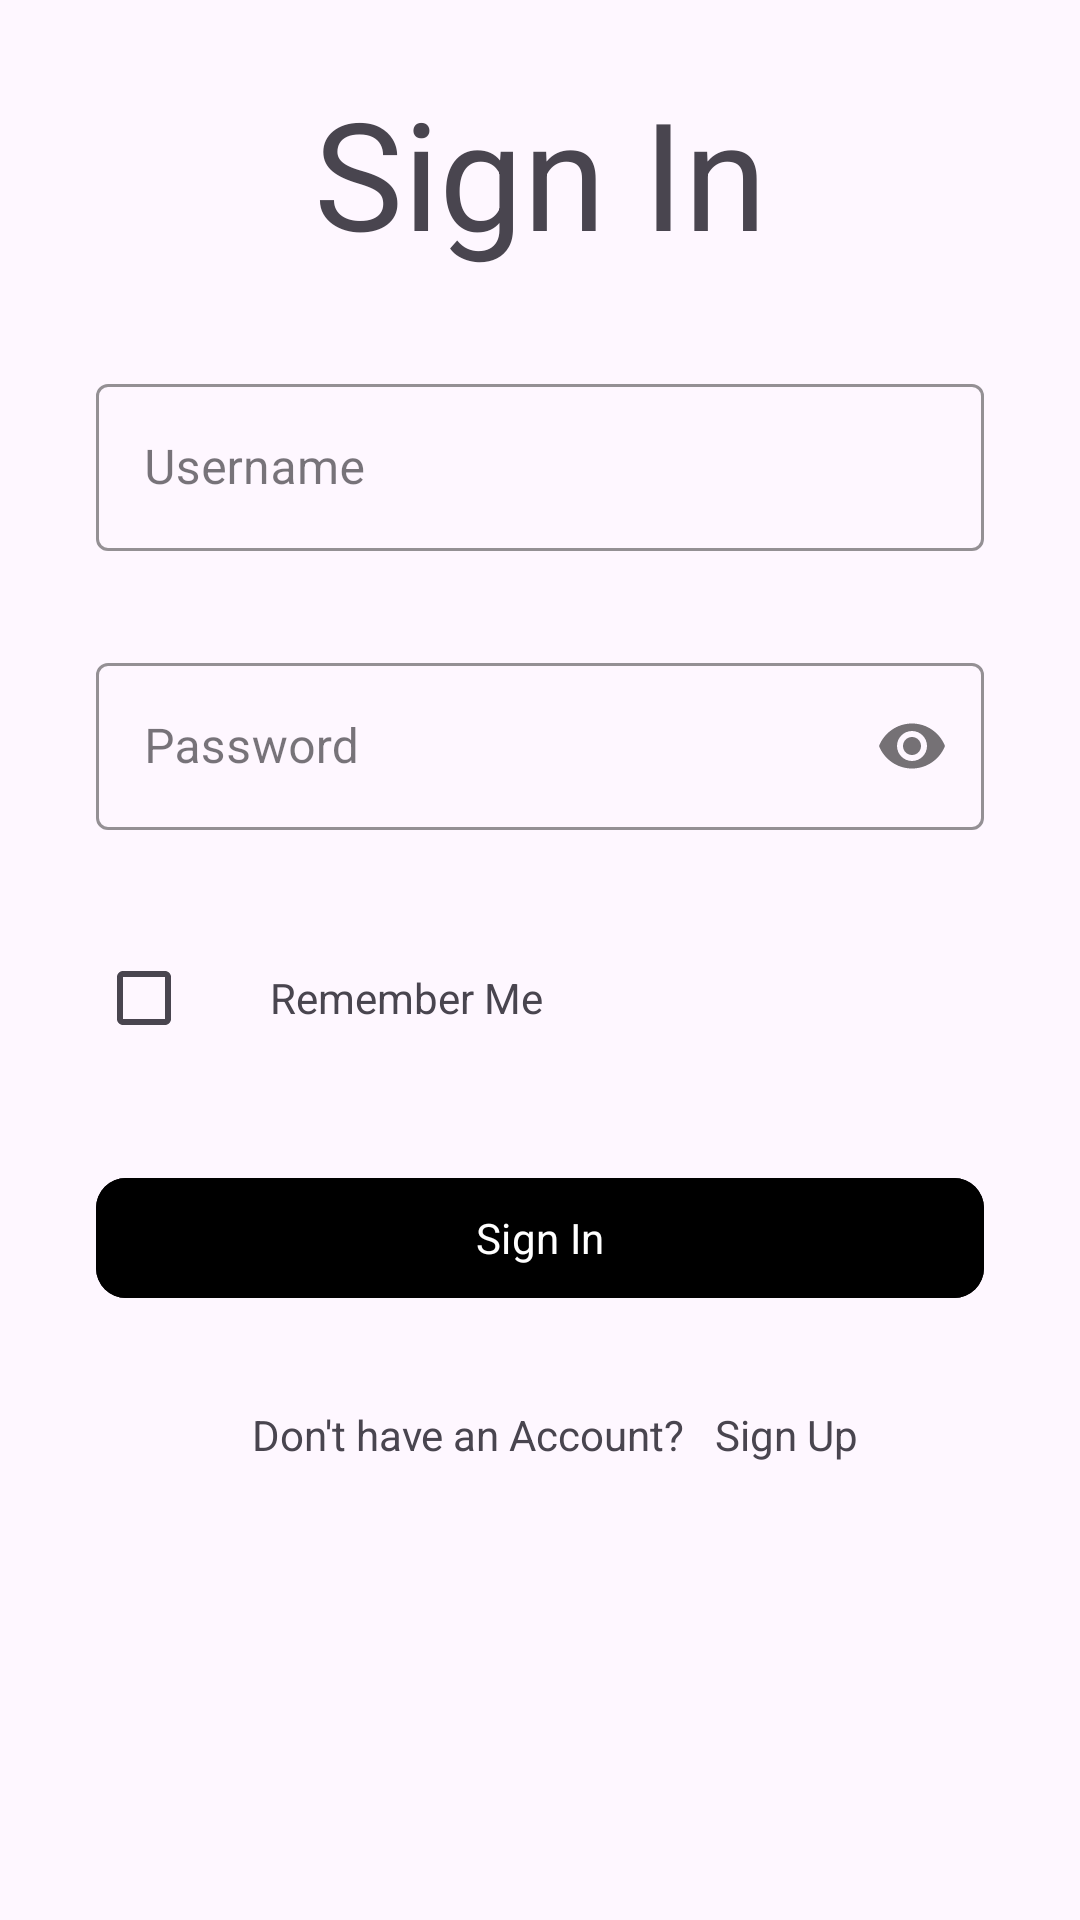

This screen was rendered from an Android layout file. Write that file and the resources it references.
<!-- AndroidManifest.xml: application theme Theme.TimeSync -->
<!-- res/layout/activity_sign_up_sign_in.xml -->
<?xml version="1.0" encoding="utf-8"?>
<ScrollView xmlns:android="http://schemas.android.com/apk/res/android"
    xmlns:app="http://schemas.android.com/apk/res-auto"
    xmlns:tools="http://schemas.android.com/tools"
    android:id="@+id/drawerLayout"
    android:layout_width="match_parent"
    android:layout_height="match_parent"
    android:fitsSystemWindows="true"
    tools:context=".signUpSignIn.SignUpSignInActivity"
    tools:openDrawer="start">

    <ViewFlipper
        android:id="@+id/viewFlipper"
        android:layout_width="match_parent"
        android:layout_height="wrap_content">

        
        <LinearLayout
            android:layout_width="match_parent"
            android:layout_height="wrap_content"
            android:layout_marginStart="32dp"
            android:layout_marginEnd="32dp"
            android:orientation="vertical">

            <TextView
                android:layout_width="match_parent"
                android:layout_height="wrap_content"
                android:layout_marginTop="24dp"
                android:text="@string/sign_in"
                android:textAlignment="center"
                android:textSize="50sp" />

            <com.google.android.material.textfield.TextInputLayout
                android:id="@+id/signInUsername"
                style="@style/Widget.MaterialComponents.TextInputLayout.OutlinedBox"
                android:layout_width="match_parent"
                android:layout_height="wrap_content"
                android:layout_marginTop="32dp"
                android:hint="@string/username"
                app:boxStrokeColor="@color/black">

                <com.google.android.material.textfield.TextInputEditText
                    android:layout_width="match_parent"
                    android:layout_height="wrap_content"
                    android:inputType="text"
                    android:singleLine="true"/>

            </com.google.android.material.textfield.TextInputLayout>

            <com.google.android.material.textfield.TextInputLayout
                android:id="@+id/signInPassword"
                style="@style/Widget.MaterialComponents.TextInputLayout.OutlinedBox"
                android:layout_width="match_parent"
                android:layout_height="wrap_content"
                android:layout_marginTop="32dp"
                android:hint="@string/password"
                app:boxStrokeColor="@color/black"
                app:passwordToggleEnabled="true">

                <com.google.android.material.textfield.TextInputEditText
                    android:layout_width="match_parent"
                    android:layout_height="wrap_content"
                    android:inputType="textPassword"
                    android:singleLine="true"/>

            </com.google.android.material.textfield.TextInputLayout>

            <LinearLayout
                android:layout_width="match_parent"
                android:layout_height="wrap_content"
                android:layout_marginTop="32dp"
                android:gravity="start"
                android:orientation="horizontal">

                <CheckBox
                    android:id="@+id/signInRemember"
                    android:layout_width="wrap_content"
                    android:layout_height="wrap_content"
                    />

                <TextView
                    android:layout_width="wrap_content"
                    android:layout_height="wrap_content"
                    android:layout_marginStart="10dp"
                    android:text="@string/remember_me"
                    android:textSize="14sp" />

            </LinearLayout>

            <FrameLayout
                android:layout_width="match_parent"
                android:layout_height="wrap_content"
                android:layout_marginTop="32dp">

                <com.google.android.material.button.MaterialButton
                    android:id="@+id/signInSignIn"
                    android:layout_width="match_parent"
                    android:layout_height="wrap_content"
                    android:backgroundTint="@color/black"
                    android:textColor="@color/white"
                    android:onClick="trySignIn"
                    android:paddingStart="20dp"
                    android:paddingTop="10dp"
                    android:paddingEnd="20dp"
                    android:paddingBottom="10dp"
                    android:text="@string/sign_in"
                    app:cornerRadius="10dp" />

            </FrameLayout>

            <LinearLayout
                android:layout_width="match_parent"
                android:layout_height="wrap_content"
                android:layout_marginTop="32dp"
                android:gravity="center"
                android:orientation="horizontal">

                <TextView
                    android:layout_width="wrap_content"
                    android:layout_height="wrap_content"
                    android:layout_marginStart="10dp"
                    android:text="@string/don_t_have_an_account"
                    android:textSize="14sp" />

                <TextView
                    android:id="@+id/signInSignUp"
                    android:layout_width="wrap_content"
                    android:layout_height="wrap_content"
                    android:layout_marginStart="10dp"
                    android:onClick="goToSignUp"
                    android:text="@string/sign_up"
                    android:textSize="14sp" />
            </LinearLayout>

        </LinearLayout>

        
        <LinearLayout
            android:layout_width="match_parent"
            android:layout_height="wrap_content"
            android:layout_marginStart="32dp"
            android:layout_marginEnd="32dp"
            android:orientation="vertical">

            <TextView
                android:layout_width="match_parent"
                android:layout_height="wrap_content"
                android:layout_marginTop="24dp"
                android:text="@string/sign_up"
                android:textAlignment="center"
                android:textSize="50sp" />

            <com.google.android.material.textfield.TextInputLayout
                android:id="@+id/signUpUsername"
                style="@style/Widget.MaterialComponents.TextInputLayout.OutlinedBox"
                android:layout_width="match_parent"
                android:layout_height="wrap_content"
                android:layout_marginTop="32dp"
                android:hint="@string/username"
                app:boxStrokeColor="@color/black">

                <com.google.android.material.textfield.TextInputEditText
                    android:layout_width="match_parent"
                    android:layout_height="wrap_content"
                    android:inputType="text"
                    android:singleLine="true"/>

            </com.google.android.material.textfield.TextInputLayout>

            <com.google.android.material.textfield.TextInputLayout
                android:id="@+id/signUpPassword"
                style="@style/Widget.MaterialComponents.TextInputLayout.OutlinedBox"
                android:layout_width="match_parent"
                android:layout_height="wrap_content"
                android:layout_marginTop="32dp"
                android:hint="@string/password"
                app:boxStrokeColor="@color/black"
                app:passwordToggleEnabled="true">

                <com.google.android.material.textfield.TextInputEditText
                    android:layout_width="match_parent"
                    android:layout_height="wrap_content"
                    android:inputType="textPassword"
                    android:singleLine="true"/>

            </com.google.android.material.textfield.TextInputLayout>

            <com.google.android.material.textfield.TextInputLayout
                android:id="@+id/signUpConfirmPassword"
                style="@style/Widget.MaterialComponents.TextInputLayout.OutlinedBox"
                android:layout_width="match_parent"
                android:layout_height="wrap_content"
                android:layout_marginTop="32dp"
                android:hint="@string/confirm_password"
                app:boxStrokeColor="@color/black"
                app:passwordToggleEnabled="true">

                <com.google.android.material.textfield.TextInputEditText
                    android:layout_width="match_parent"
                    android:layout_height="wrap_content"
                    android:inputType="textPassword"
                    android:singleLine="true"/>

            </com.google.android.material.textfield.TextInputLayout>

            <FrameLayout
                android:layout_width="match_parent"
                android:layout_height="wrap_content"
                android:layout_marginTop="32dp">

                <com.google.android.material.button.MaterialButton
                    android:id="@+id/signUpSignUp"
                    android:layout_width="match_parent"
                    android:layout_height="wrap_content"
                    android:backgroundTint="@color/black"
                    android:textColor="@color/white"
                    android:onClick="trySignUp"
                    android:paddingStart="20dp"
                    android:paddingTop="10dp"
                    android:paddingEnd="20dp"
                    android:paddingBottom="10dp"
                    android:text="@string/sign_up"
                    app:cornerRadius="10dp" />

            </FrameLayout>

            <LinearLayout
                android:layout_width="match_parent"
                android:layout_height="wrap_content"
                android:layout_marginTop="32dp"
                android:gravity="center"
                android:orientation="horizontal">

                <TextView
                    android:layout_width="wrap_content"
                    android:layout_height="wrap_content"
                    android:layout_marginStart="10dp"
                    android:text="@string/already_have_an_account"
                    android:textSize="14sp" />

                <TextView
                    android:id="@+id/signUpSignIn"
                    android:layout_width="wrap_content"
                    android:layout_height="wrap_content"
                    android:layout_marginStart="10dp"
                    android:onClick="goToSignIn"
                    android:text="@string/sign_in"
                    android:textSize="14sp" />
            </LinearLayout>

        </LinearLayout>

    </ViewFlipper>

</ScrollView>
<!-- resources referenced by this layout -->
<resources>
  <color name="black">#FF000000</color>
  <color name="white">#FFFFFFFF</color>
  <string name="already_have_an_account">Already have an Account?</string>
  <string name="confirm_password">Confirm Password</string>
  <string name="don_t_have_an_account">Don\'t have an Account?</string>
  <string name="password">Password</string>
  <string name="remember_me">Remember Me</string>
  <string name="sign_in">Sign In</string>
  <string name="sign_up">Sign Up</string>
  <string name="username">Username</string>
  <style name="Theme.TimeSync" parent="Base.Theme.TimeSync" />
  <style name="Base.Theme.TimeSync" parent="Theme.Material3.DayNight.NoActionBar">
          
          
          <item name="colorPrimary">@color/darkGreen</item>
          <item name="fontFamily">@font/univanova</item>
      </style>
  <color name="darkGreen">#0B4619</color>
</resources>
